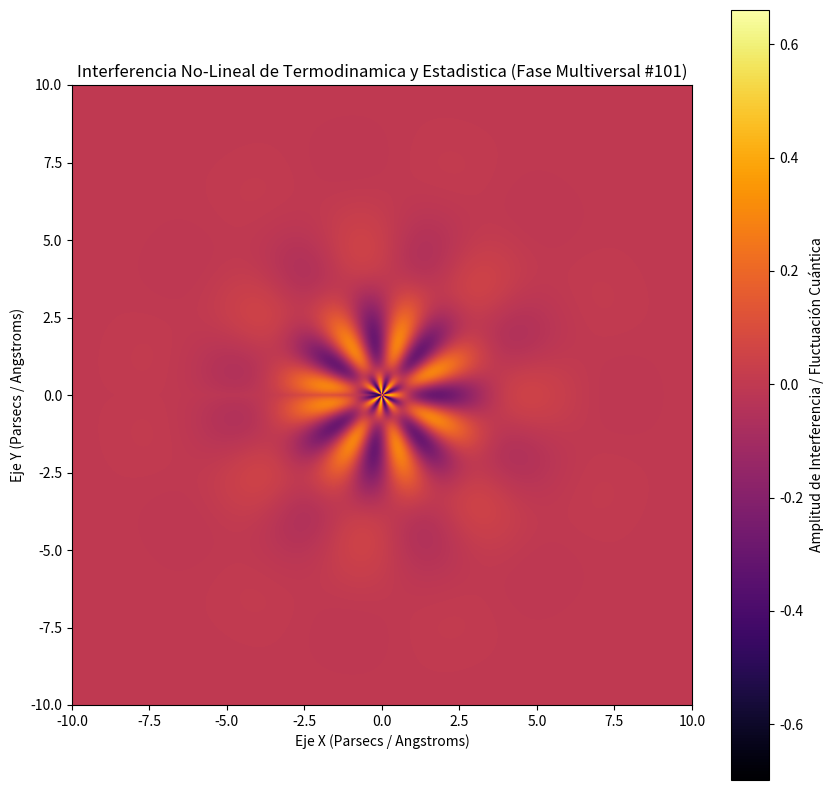

This chart was generated by the following Python code:
%matplotlib inline
# Simulación Multiversal: Termodinamica y Estadistica - Variante 101
import numpy as np
import matplotlib.pyplot as plt

# Parámetros Físicos No-Lineales
omega_1 = 1.049
omega_2 = 7.368
lambda_decay = 0.595
phase_shift = 2.277

x = np.linspace(-10, 10, 800)
y = np.linspace(-10, 10, 800)
X, Y = np.meshgrid(x, y)

# Dinámica de Fluidos / Campos Tensor-Escalares (Fase Multiversal)
R = np.sqrt(X**2 + Y**2) + 1e-5
Z = (np.sin(omega_1 * R + phase_shift) * np.cos(omega_2 * np.arctan2(Y, X))) * np.exp(-lambda_decay * R)

plt.figure(figsize=(10, 10))
plt.imshow(Z, cmap='inferno', extent=[-10, 10, -10, 10], origin='lower')
plt.colorbar(label='Amplitud de Interferencia / Fluctuación Cuántica')
plt.title(r'Interferencia No-Lineal de Termodinamica y Estadistica (Fase Multiversal #101)')
plt.xlabel('Eje X (Parsecs / Angstroms)')
plt.ylabel('Eje Y (Parsecs / Angstroms)')
plt.show()
